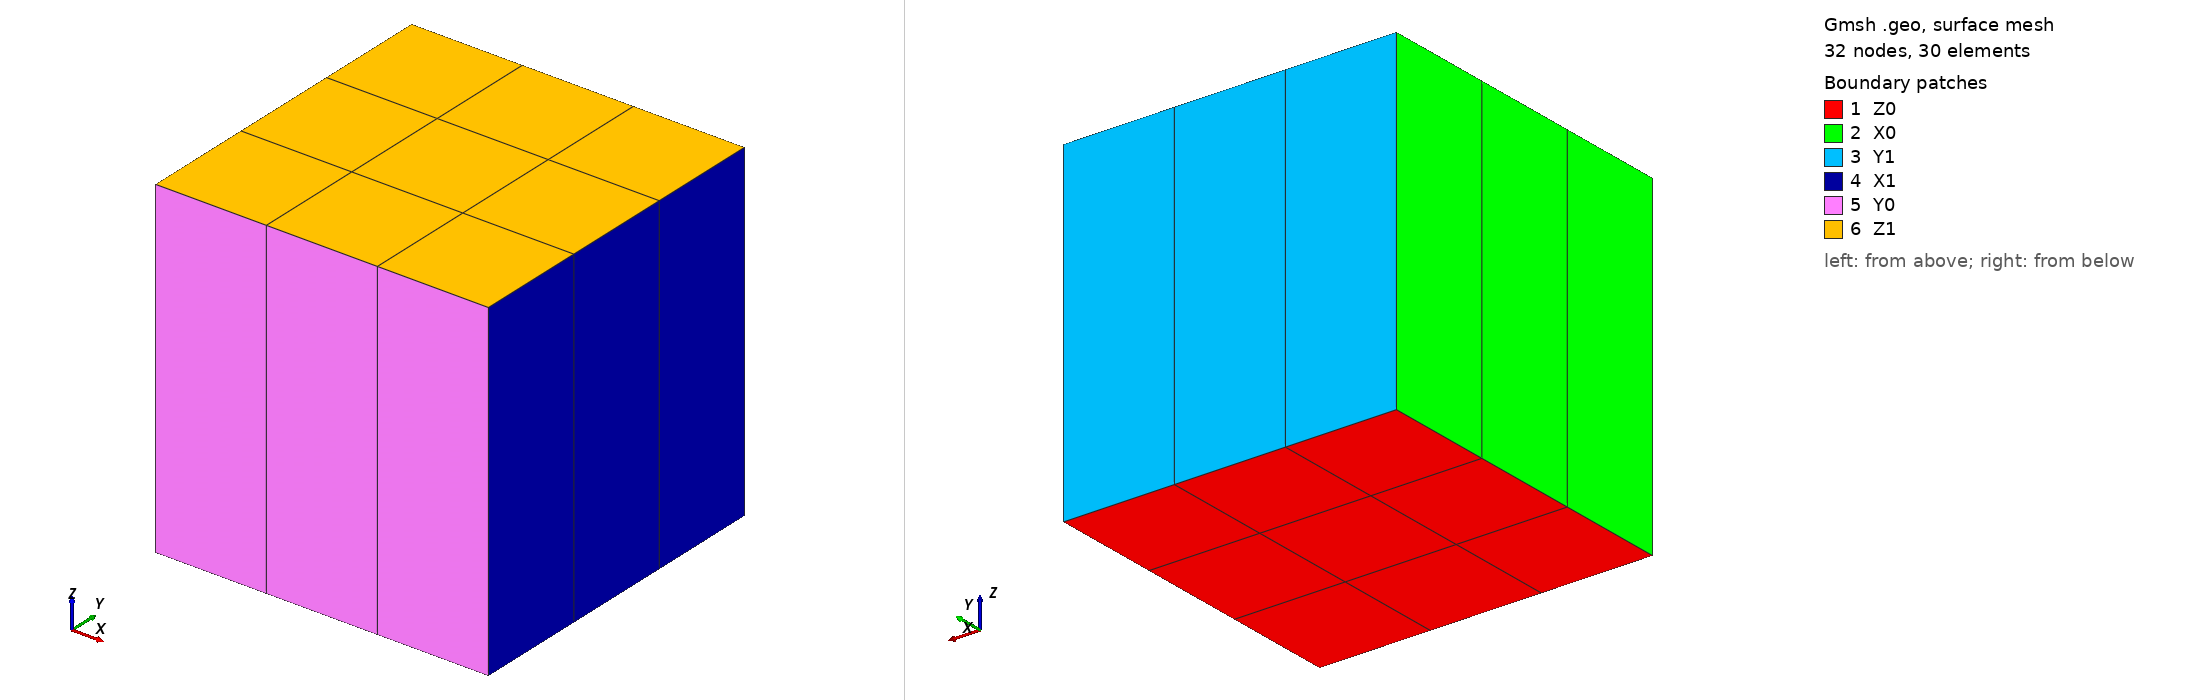

Gmsh geometry script, surface-meshed: 32 nodes, 30 surface elements. Boundary patches (legend numbers): 1 Z0, 2 X0, 3 Y1, 4 X1, 5 Y0, 6 Z1. Left view from above one corner, right view from below the opposite corner. Legend entries are the model's physical surfaces. The drawing asked Gmsh for element sizes between 1% and 20% of the model's largest extent; the script's own settings can give other sizes.

=== struct_fiber_homog.geo (drawn) ===
//
// Basic 2D figure with hole and a symmetry
//

Geometry.CopyMeshingMethod = 1;

lc=1.5;
lx=1.5;
ly=1.5;
lz=lx*2*3;
Nx = 4;
Ny = 4;
Nz = 1;

Point(1) = {0.0      ,0.0     ,0.0,0.1};
Point(2) = {+lx*2*3  ,0.0     ,0.0,0.1};
Point(3) = {+lx*2*3  ,+ly*2*3 ,0.0,0.1};
Point(4) = {0.0      ,+ly*2*3 ,0.0,0.1};

Line(1) = {4, 3};
Line(2) = {3, 2};
Line(3) = {2, 1};
Line(4) = {1, 4};

Transfinite Line {3, 1} = Nx Using Progression 1;
Transfinite Line {4, 2} = Ny Using Progression 1;
Line Loop(5) = {4, 1, 2, 3};
Plane Surface(6) = {5};
Transfinite Surface {6};
Recombine Surface {6};

Extrude {0, 0, lz} {
  Surface{6};
  Layers{Nz};
  Recombine;
}

Physical Volume("MICRO") = {1};
Physical Surface("X0") = {15};
Physical Surface("X1") = {23};
Physical Surface("Y0") = {27};
Physical Surface("Y1") = {19};
Physical Surface("Z0") = {6};
Physical Surface("Z1") = {28};
